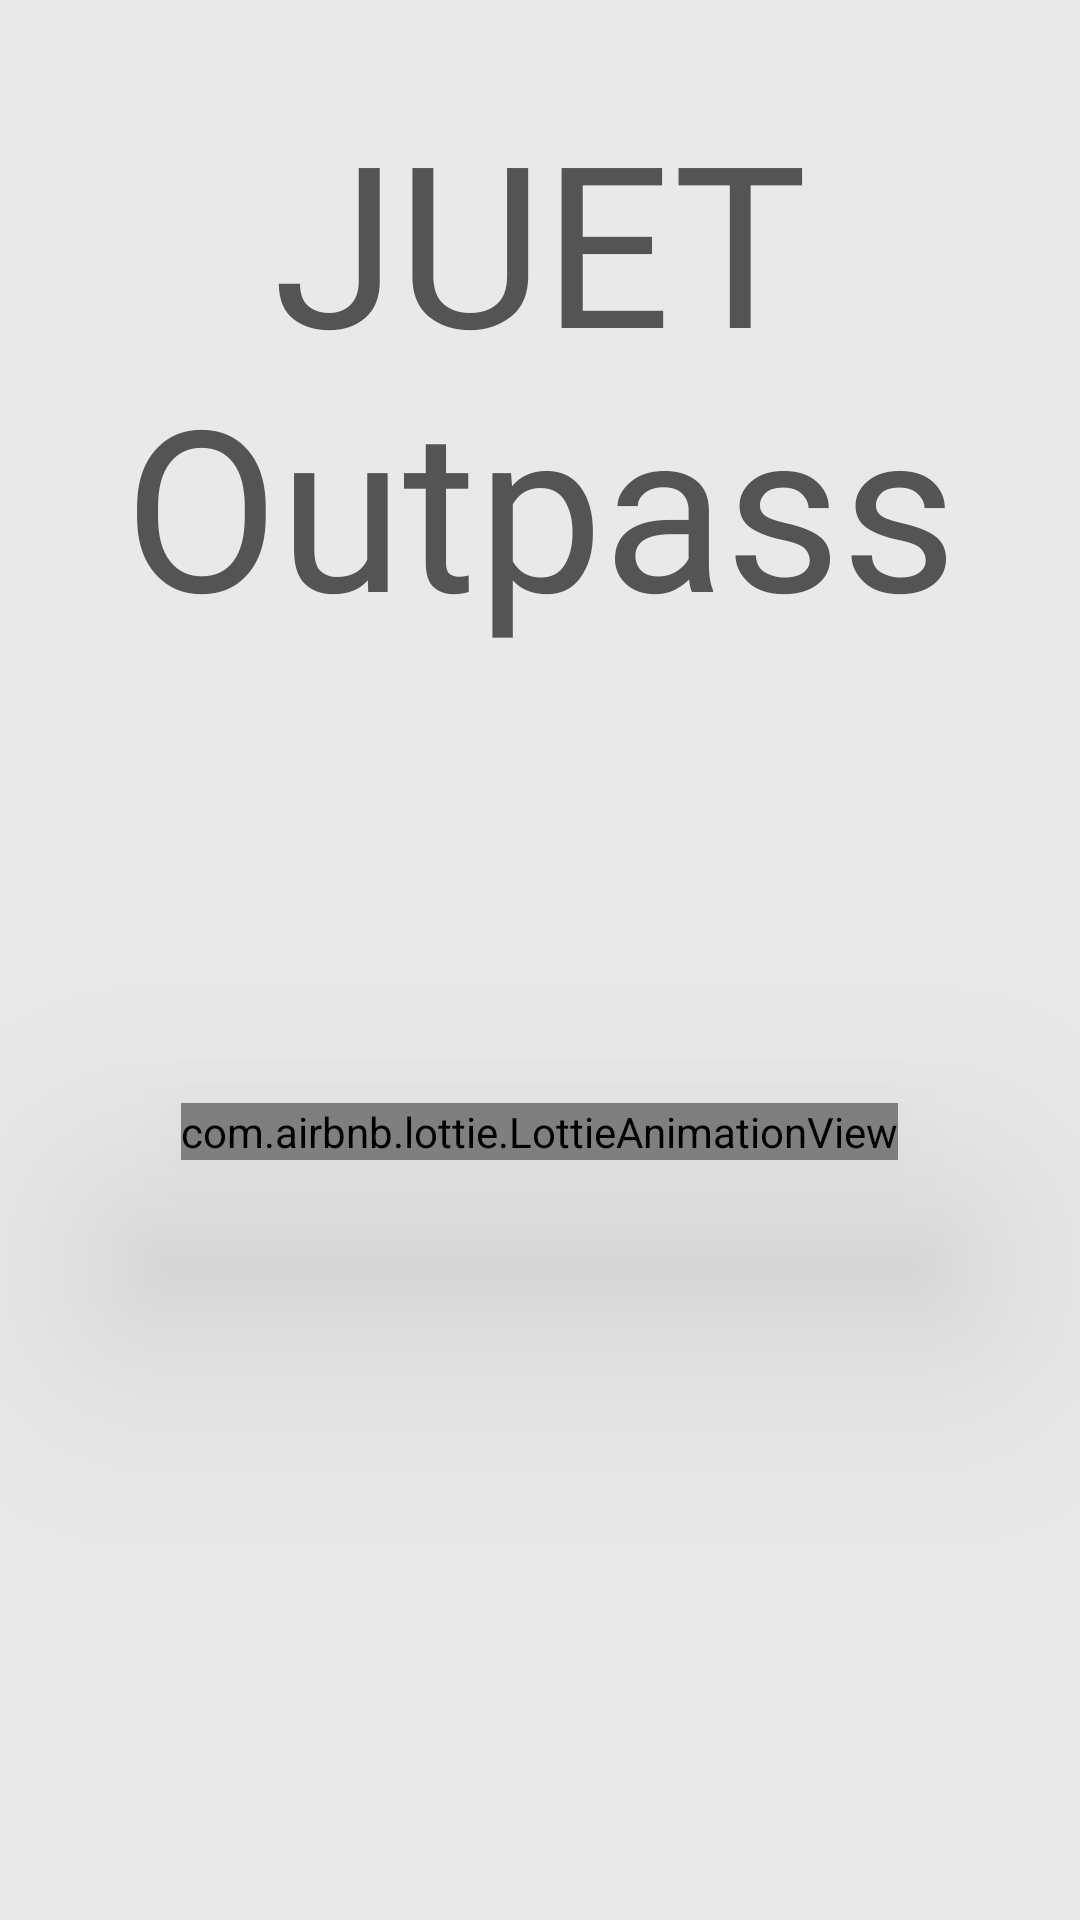

Write the Android layout XML for this screen, with the resource values it uses.
<!-- AndroidManifest.xml: application theme Theme.MaterialComponents.NoActionBar -->
<!-- res/layout/activity_splash_screen.xml -->
<?xml version="1.0" encoding="utf-8"?>
<RelativeLayout xmlns:android="http://schemas.android.com/apk/res/android"
    xmlns:app="http://schemas.android.com/apk/res-auto"
    xmlns:tools="http://schemas.android.com/tools"
    android:layout_width="match_parent"
    android:layout_height="match_parent"
    tools:context=".SplashScreen"
    android:background="#F2F5F5F5">

    <TextView
        android:id="@+id/appName"
        android:layout_width="match_parent"
        android:layout_height="wrap_content"
        android:layout_alignParentTop="true"
        android:layout_centerHorizontal="true"
        android:layout_marginTop="30dp"
        android:fontFamily="@font/dm_serif_display"
        android:text="JUET Outpass"
        android:textAlignment="center"
        android:textColor="#545454"
        android:textSize="75dp" />

    <com.airbnb.lottie.LottieAnimationView
        android:id="@+id/startingAnim"
        android:layout_width="wrap_content"
        android:layout_height="wrap_content"
        android:layout_below="@+id/appName"
        android:layout_centerInParent="true"
        android:layout_marginTop="150dp"
        android:elevation="50dp"
        app:lottie_autoPlay="true"
        app:lottie_fileName="travel.json"
        app:lottie_loop="true" />

</RelativeLayout>
<!-- resources referenced by this layout -->
<resources>

</resources>
